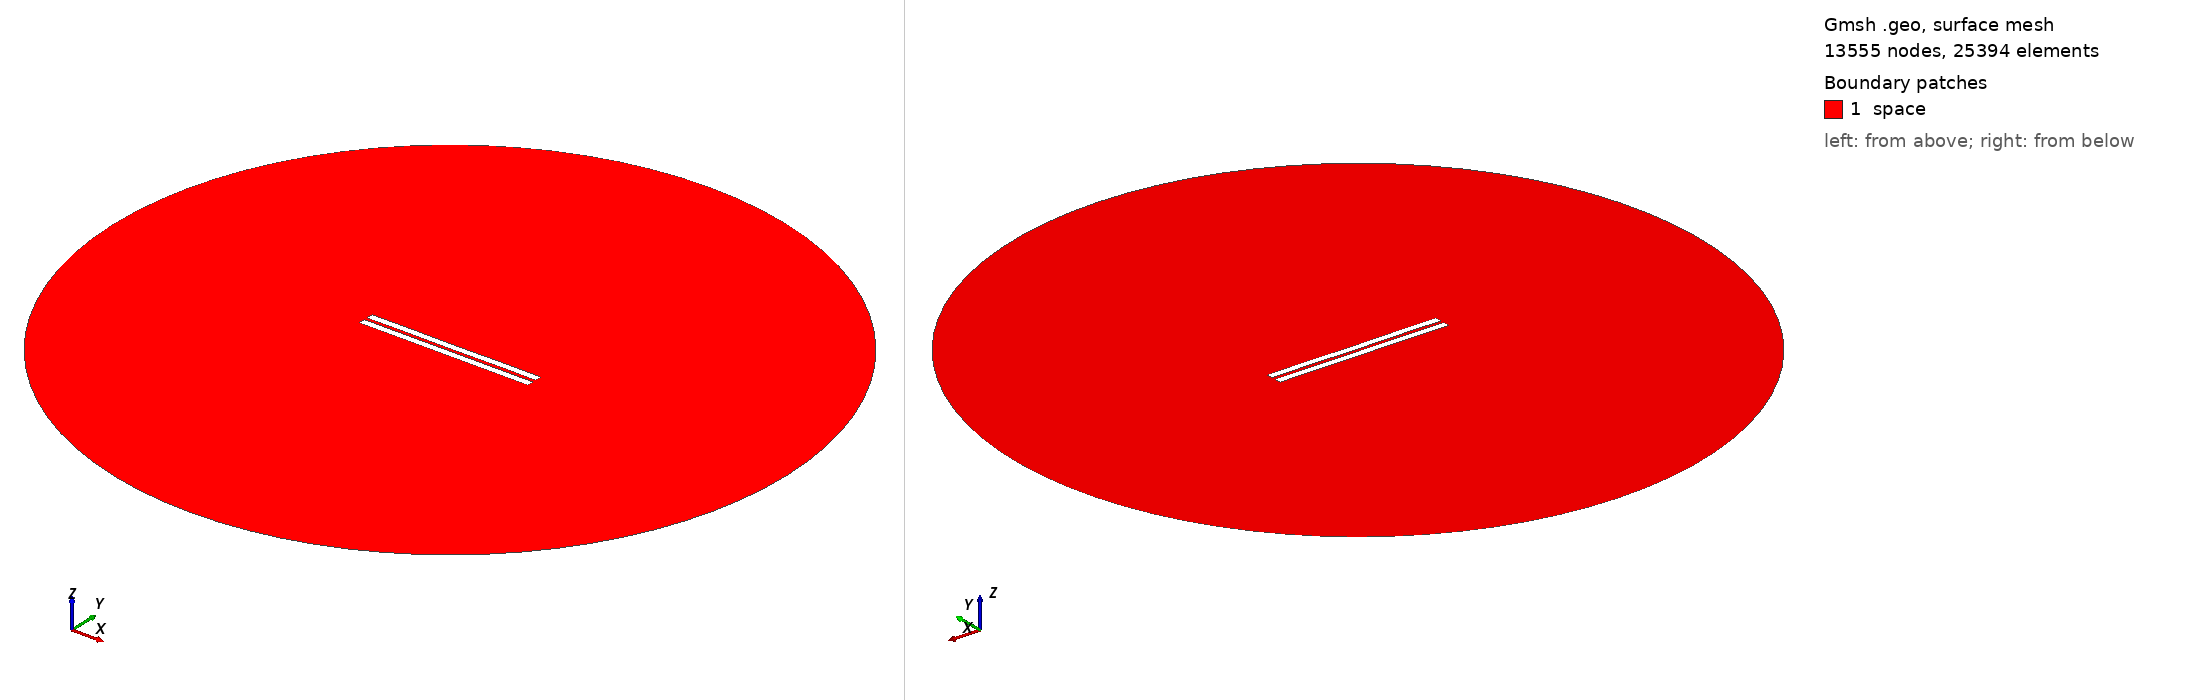

Gmsh geometry script, surface-meshed: 13555 nodes, 25394 surface elements. Boundary patches (legend numbers): 1 space. Left view from above one corner, right view from below the opposite corner. Legend entries are the model's physical surfaces. The drawing asked Gmsh for element sizes between 1% and 20% of the model's largest extent; the script's own settings can give other sizes.

=== 1689.geo (drawn) ===
//---------------------------------------
// Geometry kernel
//---------------------------------------

SetFactory("OpenCASCADE");



//---------------------------------------
// Parameters of the geometry
//---------------------------------------

// Overetch of the upper plate
overetch = 0.0;

// Distance between the plates
distance = 2.0;

// Discretization over the x axis (for the deformation)
nx = 50; 

// Length of the plate
L = 100 - overetch; 

// Number of modes
n = 4; 

// 1st mode coefficient
coeff(1) = 0.07499999999999998;
beta(1) = 0.596864 * 3.1415926535 / L;

// 2nd mode coefficient
coeff(2) = 0.0;
beta(2) = 1.49418 * 3.1415926535 / L;

// 3rd mode coefficient
coeff(3) = 0.0;
beta(3) = 2.50025 * 3.1415926535 / L;

// 4th mode coefficient
coeff(4) = 0.07499999999999998;
beta(4) = 3.49999 * 3.1415926535 / L;



//---------------------------------------
// Upper plate (deformed rectangle)
//---------------------------------------

// Coordiantes of the upper plate
xmin = -50;
xmax = 50 - overetch;

// Height of the upper plate
yheight = 4 - 2 * overetch;

// Indexes of the points
UpperID[] = {};
LowerID[] = {};
LeftID[] = {};
RightID[] = {};

// Point index
p = 1;

// Horizontal edges
For i In {1:nx}
    x = xmin + (i-1)*(xmax - xmin)/(nx-1);

    y_bottom = distance / 2 + overetch;
    For j In {1:n}
        C = (Cosh(beta(j)*L) + Cos(beta(j)*L)) / (Sinh(beta(j)*L) + Sin(beta(j)*L));
        y_bottom  = y_bottom + coeff(j) * (Cosh(beta(j)*(x+50)) - Cos(beta(j)*(x+50)) - C * (Sinh(beta(j)*(x+50)) - Sin(beta(j)*(x+50))));
    EndFor

    y_top = y_bottom + yheight;

    Point(p) = {x, y_top, 0, 1.0};
    UpperID[i] = p;
    p = p + 1;

    Point(p) = {x, y_bottom, 0, 1.0};
    LowerID[i] = p;
    p = p + 1;
EndFor

// Create point lists
UpperPts[] = {}; LowerPts[] = {};
For i In {1:nx}
  UpperPts[] += {UpperID[i]};
  LowerPts[] += {LowerID[i]};
EndFor

// Build splines
Spline(1) = {UpperPts[]};
Spline(2) = {LowerPts[]};
Line(3) = {LowerPts[nx-1], UpperPts[nx-1]};
Line(4) = {LowerPts[0], UpperPts[0]};

// Build the plane surface
Curve Loop(1) = {2, 3, -1, -4};
Plane Surface(1) = {1};



//---------------------------------------
// Lower plate (rectangle)
//---------------------------------------

// Vertices
Point(1001) = {-50, -1, 0, 1.0};
Point(1002) = { 50, -1, 0, 1.0};
Point(1003) = { 50,  -5, 0, 1.0};
Point(1004) = {-50,  -5, 0, 1.0};

// Edges
Line(5) = {1001, 1002};
Line(6) = {1002, 1003};
Line(7) = {1003, 1004};
Line(8) = {1004, 1001};

// Plane surface
Line Loop(2) = {5, 6, 7, 8};
Plane Surface(2) = {2}; 



//---------------------------------------
// Outer (fictious) boundary
//---------------------------------------

// Points
Point(1005) = {0, 0, 0};       // Center
Point(1006) = {200, 0, 0};     // Start point
Point(1007) = {0, 200, 0};     // 90 degrees
Point(1008) = {-200, 0, 0};    // 180 degrees
Point(1009) = {0, -200, 0};    // 270 degrees

// Circle arcs (each needs start, center, end)
Circle(9) = {1006, 1005, 1007};
Circle(10) = {1007, 1005, 1008};
Circle(11) = {1008, 1005, 1009};
Circle(12) = {1009, 1005, 1006};

// Plane surface for the entire domain
Curve Loop(3) = {9, 10, 11, 12};
Surface(3) = {3};

// Subtract the plates from the whole domain to obtain the actual domain where we want to solve the equations
BooleanDifference{ Surface{3}; Delete; }{ Surface{1}; Surface{2}; Delete; }




//---------------------------------------
// Transfinite Lines/Curves
//---------------------------------------

// Set the number of points on the boundaries
r = 7;

// Plates
Transfinite Curve {1, 2} = 50*r Using Progression 1;
Transfinite Curve {3, 4} = 2*r Using Progression 1;
Transfinite Line {5, 7} = 50*r Using Progression 1;
Transfinite Line {6, 8} = 2*r Using Progression 1;

// Outer boundary
Transfinite Line {9, 10, 11, 12} = 20 Using Progression 1;



//---------------------------------------
// Physical groups
//---------------------------------------                

// Physical curves (boundaries)
Physical Line("force_segment", 10) = {2};
Physical Line("upper_plate", 11) = {1, 3, 4};
Physical Line("lower_plate", 12) = {5, 6, 7, 8};
Physical Line("boundary", 20) = {9, 10, 11, 12};

// Physical Surfaces
Physical Surface("space", 30) = {3};



//---------------------------------------
// 6. Generate the Mesh
//---------------------------------------

// 2D mesh generation
Mesh 2;
